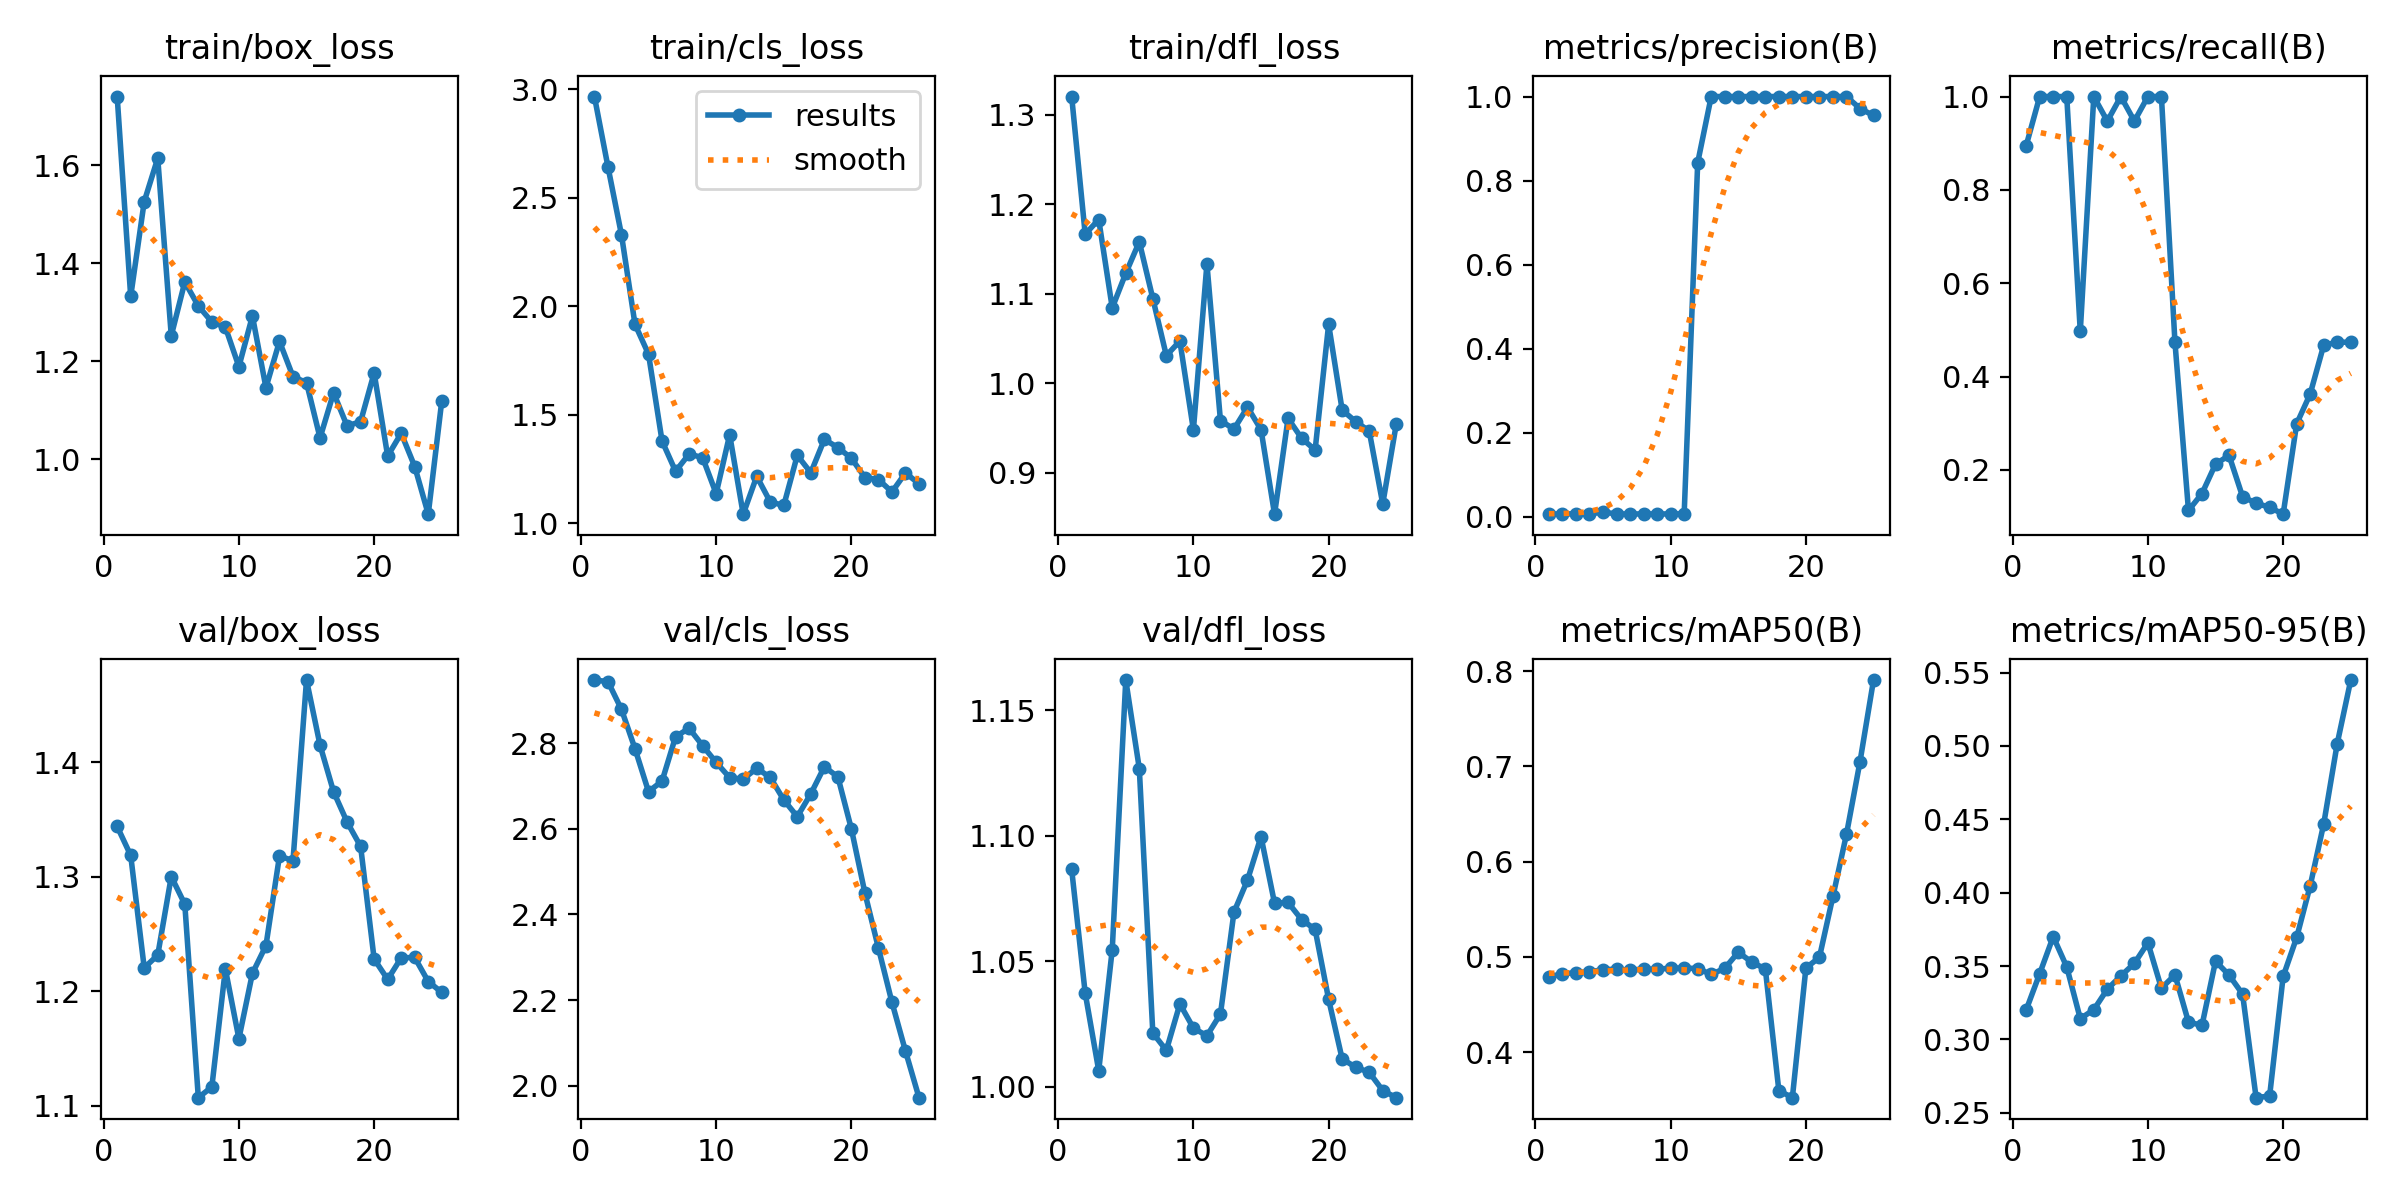

The data file committed next to this chart (first rows):
epoch, time, train/box_loss, train/cls_loss, train/dfl_loss, metrics/precision(B), metrics/recall(B), metrics/mAP50(B), metrics/mAP50-95(B), val/box_loss, val/cls_loss, val/dfl_loss, lr/pg0, lr/pg1, lr/pg2
1, 6.331, 1.74, 2.966, 1.32, 0.0063, 0.8947, 0.479, 0.3201, 1.344, 2.947, 1.087, 4e-05, 4e-05, 4e-05
2, 12.21, 1.332, 2.643, 1.166, 0.00704, 1, 0.4823, 0.3449, 1.319, 2.944, 1.037, 9.604e-05, 9.604e-05, 9.604e-05
3, 17.97, 1.526, 2.329, 1.183, 0.00704, 1, 0.4833, 0.3701, 1.221, 2.879, 1.006, 0.0001473, 0.0001473, 0.0001473
4, 23.71, 1.614, 1.916, 1.084, 0.00704, 1, 0.4845, 0.3494, 1.232, 2.787, 1.055, 0.0001939, 0.0001939, 0.0001939
5, 29.47, 1.252, 1.779, 1.123, 0.01106, 0.497, 0.4864, 0.3142, 1.3, 2.687, 1.162, 0.0002356, 0.0002356, 0.0002356
6, 35.21, 1.362, 1.379, 1.158, 0.00704, 1, 0.4872, 0.3203, 1.276, 2.711, 1.127, 0.0002727, 0.0002727, 0.0002727
7, 40.9, 1.313, 1.239, 1.095, 0.00667, 0.9474, 0.4858, 0.3343, 1.107, 2.815, 1.021, 0.000305, 0.000305, 0.000305
8, 46.64, 1.28, 1.318, 1.031, 0.00704, 1, 0.4875, 0.3433, 1.117, 2.835, 1.014, 0.0003325, 0.0003325, 0.0003325
9, 52.3, 1.27, 1.302, 1.047, 0.00667, 0.9474, 0.4868, 0.3518, 1.22, 2.794, 1.033, 0.0003553, 0.0003553, 0.0003553
10, 57.91, 1.189, 1.136, 0.9479, 0.00704, 1, 0.4883, 0.3659, 1.159, 2.755, 1.023, 0.0003733, 0.0003733, 0.0003733
11, 63.55, 1.292, 1.407, 1.133, 0.00704, 1, 0.4882, 0.3349, 1.216, 2.719, 1.02, 0.0003866, 0.0003866, 0.0003866
12, 69.14, 1.146, 1.041, 0.9583, 0.8427, 0.4737, 0.4878, 0.3441, 1.24, 2.716, 1.029, 0.0003951, 0.0003951, 0.0003951
13, 74.81, 1.241, 1.216, 0.9488, 1, 0.1132, 0.4815, 0.3119, 1.318, 2.741, 1.07, 0.0003988, 0.0003988, 0.0003988
14, 80.44, 1.169, 1.098, 0.9733, 1, 0.1495, 0.4879, 0.3096, 1.314, 2.72, 1.082, 0.0003979, 0.0003979, 0.0003979
15, 86.11, 1.156, 1.081, 0.9482, 1, 0.2124, 0.5048, 0.3534, 1.472, 2.668, 1.1, 0.0003921, 0.0003921, 0.0003921
16, 91.68, 1.044, 1.312, 0.8538, 1, 0.2312, 0.4945, 0.3439, 1.415, 2.628, 1.073, 0.0003816, 0.0003816, 0.0003816
17, 97.26, 1.136, 1.232, 0.9608, 1, 0.1429, 0.4874, 0.331, 1.374, 2.682, 1.073, 0.0003664, 0.0003664, 0.0003664
18, 102.8, 1.068, 1.386, 0.9386, 1, 0.1285, 0.3597, 0.2604, 1.348, 2.745, 1.067, 0.0003464, 0.0003464, 0.0003464
19, 108.4, 1.077, 1.349, 0.9255, 1, 0.1201, 0.3522, 0.2615, 1.327, 2.721, 1.063, 0.0003217, 0.0003217, 0.0003217
20, 113.9, 1.176, 1.299, 1.066, 1, 0.1052, 0.4883, 0.3429, 1.228, 2.6, 1.035, 0.0002922, 0.0002922, 0.0002922
21, 119.4, 1.006, 1.21, 0.9701, 1, 0.2988, 0.4995, 0.3695, 1.21, 2.45, 1.011, 0.0002579, 0.0002579, 0.0002579
22, 124.8, 1.053, 1.201, 0.9572, 1, 0.3628, 0.5635, 0.4047, 1.229, 2.321, 1.008, 0.0002189, 0.0002189, 0.0002189
23, 130.3, 0.9851, 1.144, 0.9466, 1, 0.4673, 0.6286, 0.4469, 1.23, 2.195, 1.006, 0.0001752, 0.0001752, 0.0001752
24, 135.7, 0.8878, 1.231, 0.8653, 0.9715, 0.4737, 0.7048, 0.5017, 1.209, 2.081, 0.9984, 0.0001267, 0.0001267, 0.0001267
25, 141, 1.119, 1.181, 0.9545, 0.955, 0.4737, 0.7905, 0.5449, 1.199, 1.972, 0.9956, 7.3408e-05, 7.3408e-05, 7.3408e-05
